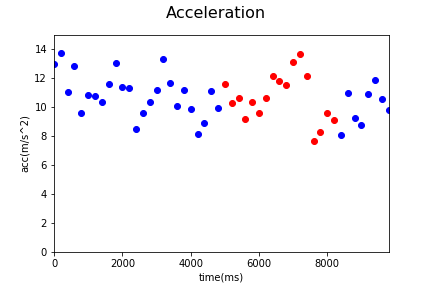

The table this chart was drawn from, first rows:
Acc_X, Acc_Y, Acc_Z, gyro_X, gyro_Y, gyro_Z, time, status, Acc
2.23, 7.5, 10.31, 0.31, -0.14, -0.03, 1544082076689, 0, 12.94
1.53, 4.71, 12.8, 0.25, 0.11, 0.76, 1544082076891, 0, 13.72
2.27, 2.77, 10.47, -0.14, 0.09, 0.16, 1544082077089, 0, 11.07
1.03, 7.79, 10.12, 0.17, -0.17, -0.42, 1544082077289, 0, 12.81
2.79, 4.05, 8.24, 0.17, -0.17, -0.42, 1544082077490, 0, 9.596
2.67, -0.56, 10.51, -0.06, -0.13, -0.29, 1544082077690, 0, 10.86
-0.17, 3.65, 10.15, 0.05, 0.01, 0.0, 1544082077889, 0, 10.79
1.29, 2.81, 9.85, -0.09, -0.02, -0.06, 1544082078090, 0, 10.32
3.29, 2.15, 10.87, -0.34, -0.23, -0.28, 1544082078291, 0, 11.56
0.91, 10.37, 7.89, -0.34, -0.23, -0.28, 1544082078490, 0, 13.06
0.85, 7.65, 8.35, 0.37, 0.05, -0.11, 1544082078690, 0, 11.36
0.58, 4.36, 10.42, 0.12, -0.01, -0.13, 1544082078890, 0, 11.31
1.06, 5.16, 6.65, 0.04, -0.07, 0.08, 1544082079090, 0, 8.484
2.19, 5.43, 7.62, -0.1, -0.05, 0.16, 1544082079290, 0, 9.61
1.38, 6.08, 8.27, -0.03, 0.02, -0.05, 1544082079490, 0, 10.36
1.33, 5.12, 9.81, -0.05, 0.0, -0.04, 1544082079690, 0, 11.15
0.93, 3.17, 12.88, -0.07, 0.15, 0.28, 1544082079890, 0, 13.3
1.37, 3.74, 10.98, -0.03, -0.05, -0.1, 1544082080090, 0, 11.68
2.01, 4.73, 8.69, 0.04, -0.08, -0.42, 1544082080291, 0, 10.1
2.3, 5.8, 9.27, 0.04, -0.08, -0.42, 1544082080490, 0, 11.17
1.91, 1.66, 9.5, 0.11, -0.02, 0.02, 1544082080690, 0, 9.831
0.88, 3.99, 7.06, -0.01, 0.05, 0.16, 1544082080890, 0, 8.157
1.15, 2.37, 8.49, -0.21, -0.03, 0.0, 1544082081090, 0, 8.889
0.81, 4.52, 10.14, 0.06, -0.07, -0.12, 1544082081289, 0, 11.13
2.74, 4.07, 8.61, 0.06, -0.07, -0.12, 1544082081490, 0, 9.91
-1.25, 5.49, 10.12, -0.18, 0.16, 0.41, 1544082081689, 1, 11.58
1.44, 6.03, 8.21, 0.05, 0.04, 0.4, 1544082081892, 1, 10.29
0.41, 4.06, 9.79, 0.04, -0.1, -0.37, 1544082082095, 1, 10.61
0.22, 4.78, 7.79, 0.04, -0.1, -0.37, 1544082082289, 1, 9.142
1.1, 6.73, 7.77, -0.18, -0.24, -0.23, 1544082082489, 1, 10.34
0.83, 5.86, 7.54, 0.02, 0.0, 0.8, 1544082082689, 1, 9.585
1.85, 0.66, 10.46, 0.0, 0.07, 1.1, 1544082082889, 1, 10.64
2.53, 2.72, 11.56, -0.31, 0.13, 1.24, 1544082083089, 1, 12.14
1.85, 7.63, 8.79, 0.2, 0.36, 1.37, 1544082083289, 1, 11.79
0.54, 1.23, 11.44, 0.63, 0.33, 0.81, 1544082083489, 1, 11.52
4.47, 7.41, 9.85, 0.45, 0.27, 0.91, 1544082083689, 1, 13.11
1.65, -1.93, 13.43, 0.84, 0.26, 1.16, 1544082083891, 1, 13.67
3.84, 3.99, 10.79, 0.59, 0.21, 0.04, 1544082084096, 1, 12.13
2.18, 5.42, 5.0, 0.32, 0.23, 0.38, 1544082084289, 1, 7.69
2.34, 5.69, 5.59, 0.54, 0.16, 0.13, 1544082084489, 1, 8.313
2.97, 6.45, 6.47, 0.12, 0.12, 0.42, 1544082084689, 1, 9.606
4.15, 3.04, 7.55, -0.35, 0.1, -0.02, 1544082084889, 1, 9.136
2.69, 1.78, 7.43, -0.35, 0.1, -0.02, 1544082085089, 0, 8.1
2.89, 6.61, 8.24, 0.12, -0.1, -0.45, 1544082085291, 0, 10.95
1.02, 5.67, 7.22, 0.1, 0.39, 0.47, 1544082085490, 0, 9.237
1.21, 4.47, 7.4, 0.1, 0.39, 0.47, 1544082085689, 0, 8.73
2.33, 5.99, 8.84, 0.09, 0.2, 0.12, 1544082085890, 0, 10.93
2.28, 6.7, 9.54, 0.15, 0.0, -0.62, 1544082086091, 0, 11.88
2.52, 5.57, 8.59, 0.15, 0.0, -0.62, 1544082086289, 0, 10.54
0.01, 5.86, 7.82, 0.03, 0.07, 0.04, 1544082086489, 0, 9.772
